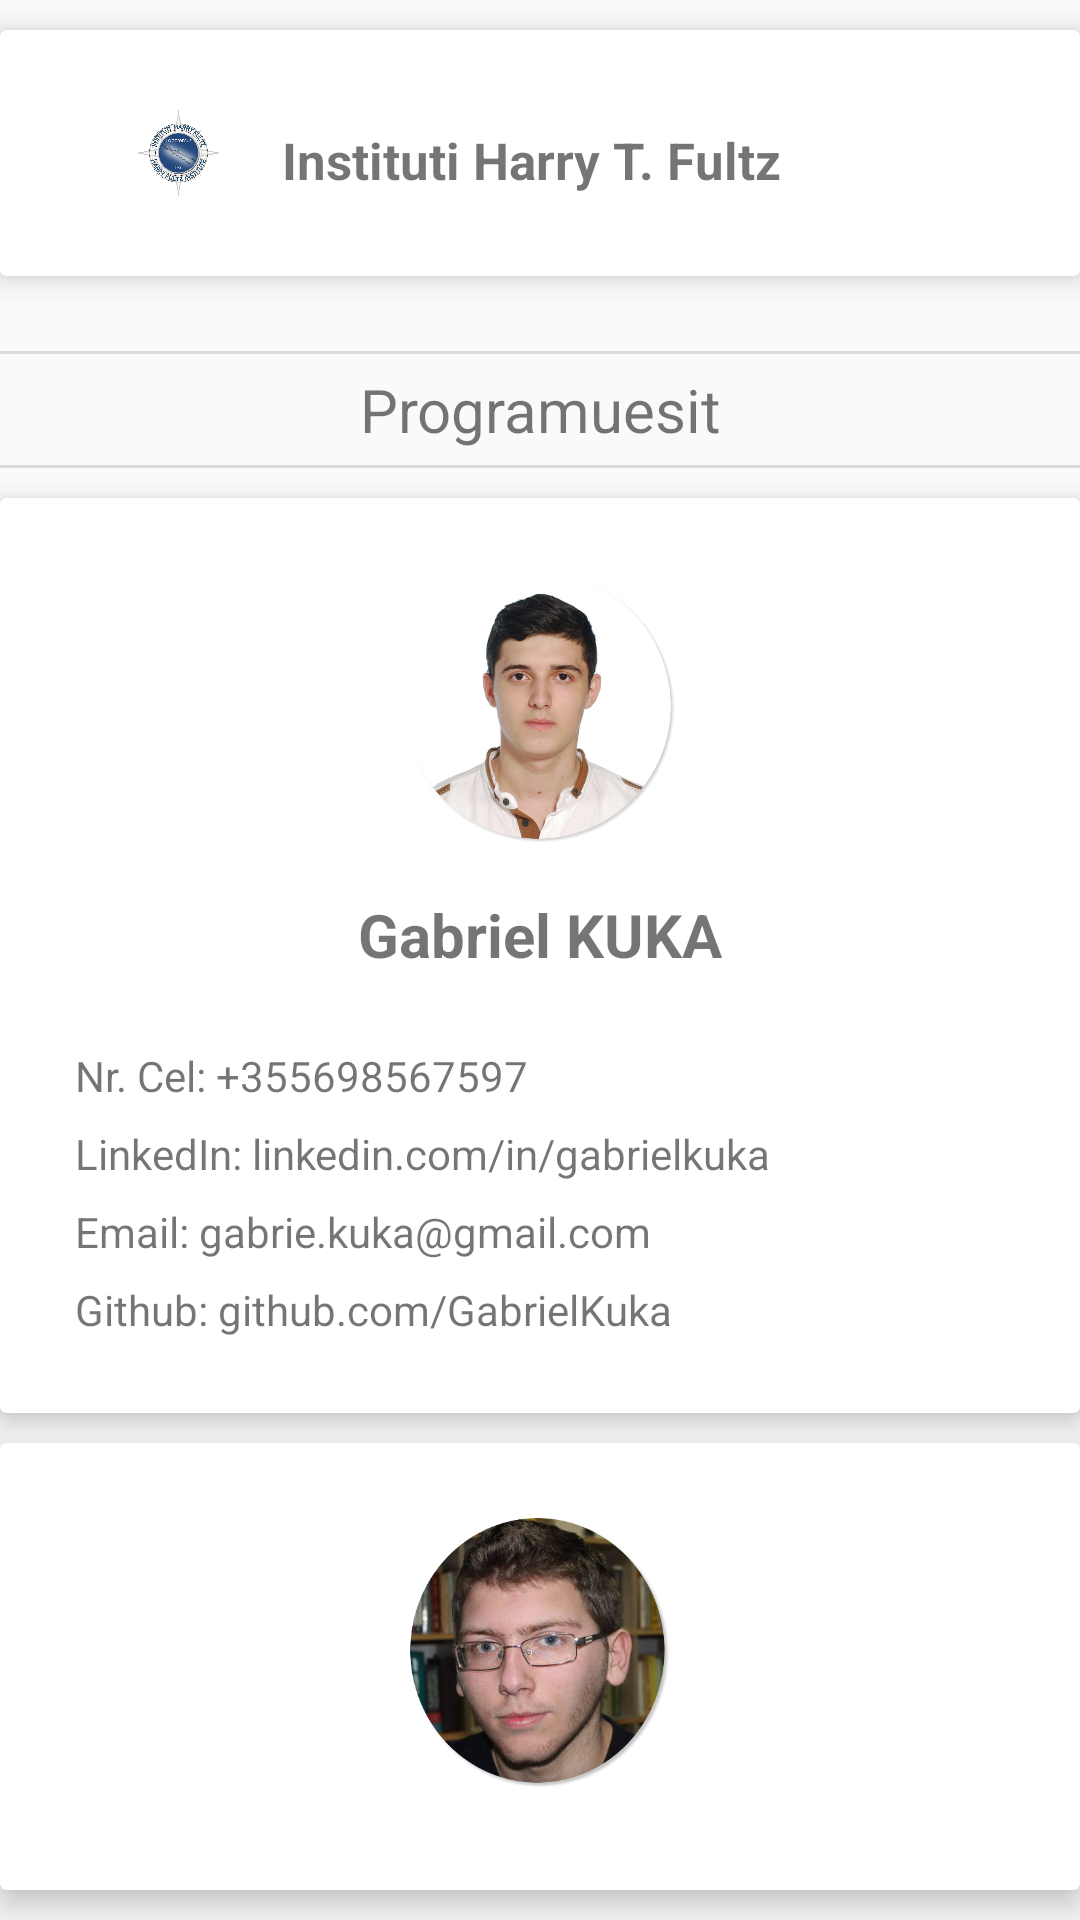

Android layout source for this screen:
<!-- AndroidManifest.xml: application theme AppTheme -->
<!-- res/layout/aboutus_content.xml -->
<?xml version="1.0" encoding="utf-8"?>
<LinearLayout xmlns:android="http://schemas.android.com/apk/res/android"
    xmlns:app="http://schemas.android.com/apk/res-auto"
    xmlns:tools="http://schemas.android.com/tools"
    android:layout_width="match_parent"
    android:layout_height="match_parent"
    android:orientation="vertical"
    tools:context="com.libraryhf.libraryharryfultz.activity.AboutUs"
    tools:showIn="@layout/aboutus_activity">


    <android.support.v7.widget.CardView xmlns:card_view="http://schemas.android.com/apk/res-auto"
        android:id="@+id/card_view"
        android:layout_width="match_parent"
        android:layout_height="wrap_content"
        android:layout_marginTop="10dp"
        card_view:cardCornerRadius="2dp"
        card_view:cardElevation="6dp">

        <LinearLayout
            android:layout_width="match_parent"
            android:layout_height="match_parent"
            android:background="?attr/selectableItemBackground"
            android:clickable="true"
            android:onClick="launchSchoolWebsite"
            android:orientation="horizontal"
            android:padding="25dp"
            android:weightSum="3">

            <android.support.v7.widget.AppCompatImageView
                android:layout_width="32dp"
                android:layout_height="32dp"
                android:layout_weight="1"
                android:adjustViewBounds="true"
                app:srcCompat="@drawable/hflogo" />

            <android.support.v7.widget.AppCompatTextView
                android:layout_width="wrap_content"
                android:layout_height="wrap_content"
                android:layout_marginTop="7dp"
                android:layout_weight="2"
                android:text="@string/hfInstitute"
                android:textSize="17sp"
                android:textStyle="bold" />
        </LinearLayout>

    </android.support.v7.widget.CardView>


    <View
        android:layout_width="match_parent"
        android:layout_height="1dp"
        android:layout_marginTop="25dp"
        android:background="@color/gray" />

    <TextView
        android:layout_width="match_parent"
        android:layout_height="wrap_content"
        android:layout_gravity="center_horizontal"
        android:layout_marginTop="5dp"
        android:background="?attr/selectableItemBackground"
        android:clickable="true"
        android:text="@string/contributers"
        android:textAlignment="center"
        android:textColor="@color/gray2"
        android:textSize="20sp" />

    <View
        android:layout_width="match_parent"
        android:layout_height="1dp"
        android:layout_marginTop="5dp"
        android:background="@color/gray" />


    <android.support.v7.widget.CardView xmlns:card_view="http://schemas.android.com/apk/res-auto"
        android:layout_width="match_parent"
        android:layout_height="wrap_content"
        android:layout_marginTop="10dp"
        card_view:cardCornerRadius="2dp"
        card_view:cardElevation="6dp">

        <LinearLayout
            android:layout_width="match_parent"
            android:layout_height="match_parent"
            android:background="?attr/selectableItemBackground"
            android:clickable="true"
            android:orientation="vertical"
            android:padding="25dp">

            <android.support.v7.widget.AppCompatImageView
                android:layout_width="90dp"
                android:layout_height="90dp"
                android:layout_gravity="center_horizontal"
                android:adjustViewBounds="true"
                app:srcCompat="@drawable/gabriel_footer_photo" />

            <android.support.v7.widget.AppCompatTextView
                android:layout_width="wrap_content"
                android:layout_height="wrap_content"
                android:layout_gravity="center_horizontal"
                android:layout_marginTop="7dp"
                android:paddingBottom="17dp"
                android:paddingTop="10dp"
                android:text="@string/gabriel"
                android:textSize="20sp"
                android:textStyle="bold" />

            <android.support.v7.widget.AppCompatTextView
                android:layout_width="wrap_content"
                android:layout_height="wrap_content"
                android:layout_gravity="start"
                android:layout_marginTop="7dp"
                android:onClick="callGabriel"
                android:text="@string/gabriel_phoneNumber" />

            <android.support.v7.widget.AppCompatTextView
                android:layout_width="wrap_content"
                android:layout_height="wrap_content"
                android:layout_gravity="start"
                android:layout_marginTop="7dp"
                android:text="@string/gabriel_linkedInUrl" />

            <android.support.v7.widget.AppCompatTextView
                android:layout_width="wrap_content"
                android:layout_height="wrap_content"
                android:layout_gravity="start"
                android:layout_marginTop="7dp"
                android:text="@string/gabriel_email" />

            <android.support.v7.widget.AppCompatTextView
                android:layout_width="wrap_content"
                android:layout_height="wrap_content"
                android:layout_gravity="start"
                android:layout_marginTop="7dp"
                android:text="@string/gabriel_gitHubUrl" />
        </LinearLayout>

    </android.support.v7.widget.CardView>

    <android.support.v7.widget.CardView xmlns:card_view="http://schemas.android.com/apk/res-auto"
        android:layout_width="match_parent"
        android:layout_height="wrap_content"
        android:layout_marginBottom="10dp"
        android:layout_marginTop="10dp"
        card_view:cardCornerRadius="2dp"
        card_view:cardElevation="6dp">

        <LinearLayout
            android:layout_width="match_parent"
            android:layout_height="match_parent"
            android:background="?attr/selectableItemBackground"
            android:clickable="true"
            android:orientation="vertical"
            android:padding="25dp">

            <android.support.v7.widget.AppCompatImageView
                android:layout_width="90dp"
                android:layout_height="90dp"
                android:layout_gravity="center_horizontal"
                android:adjustViewBounds="true"
                app:srcCompat="@drawable/orges_photo_footer" />

            <android.support.v7.widget.AppCompatTextView
                android:layout_width="wrap_content"
                android:layout_height="wrap_content"
                android:layout_gravity="center_horizontal"
                android:layout_marginTop="7dp"
                android:paddingBottom="17dp"
                android:paddingTop="10dp"
                android:text="@string/orges"
                android:textSize="20sp"
                android:textStyle="bold" />

            <android.support.v7.widget.AppCompatTextView
                android:layout_width="wrap_content"
                android:layout_height="wrap_content"
                android:layout_gravity="start"
                android:layout_marginTop="7dp"
                android:text="@string/orges_phoneNumber" />

            <android.support.v7.widget.AppCompatTextView
                android:layout_width="wrap_content"
                android:layout_height="wrap_content"
                android:layout_gravity="start"
                android:layout_marginTop="7dp"
                android:text="@string/orges_linkedInUrl" />

            <android.support.v7.widget.AppCompatTextView
                android:layout_width="wrap_content"
                android:layout_height="wrap_content"
                android:layout_gravity="start"
                android:layout_marginTop="7dp"
                android:text="@string/orges_email" />

            <android.support.v7.widget.AppCompatTextView
                android:layout_width="wrap_content"
                android:layout_height="wrap_content"
                android:layout_gravity="start"
                android:layout_marginTop="7dp"
                android:text="@string/orges_gitHubUrl" />
        </LinearLayout>

    </android.support.v7.widget.CardView>

</LinearLayout>
<!-- res/layout/aboutus_activity.xml (included above) -->
<?xml version="1.0" encoding="utf-8"?>
<android.support.design.widget.CoordinatorLayout xmlns:android="http://schemas.android.com/apk/res/android"
    xmlns:app="http://schemas.android.com/apk/res-auto"
    xmlns:tools="http://schemas.android.com/tools"
    android:layout_width="match_parent"
    android:layout_height="match_parent"
    android:fitsSystemWindows="true"
    tools:context="com.libraryhf.libraryharryfultz.activity.AboutUs">

    <android.support.design.widget.AppBarLayout
        android:id="@+id/app_bar"
        android:layout_width="match_parent"
        android:layout_height="270dp"
        android:fitsSystemWindows="true"
        android:theme="@style/AppTheme.AppBarOverlay">

        <android.support.design.widget.CollapsingToolbarLayout
            android:id="@+id/toolbar_layout"
            android:layout_width="match_parent"
            android:layout_height="match_parent"
            android:fitsSystemWindows="true"
            app:contentScrim="?attr/colorPrimary"
            app:layout_scrollFlags="scroll|exitUntilCollapsed"
            app:titleEnabled="false">

            <android.support.v7.widget.AppCompatImageView
                android:layout_width="match_parent"
                android:layout_height="match_parent"
                android:background="@drawable/hfgarden"
                android:scaleType="centerCrop"
                app:layout_collapseMode="parallax" />

            <android.support.v7.widget.Toolbar
                android:id="@+id/toolbar"
                android:layout_width="match_parent"
                android:layout_height="?attr/actionBarSize"
                app:layout_collapseMode="pin"
                app:popupTheme="@style/AppTheme.PopupOverlay" />


        </android.support.design.widget.CollapsingToolbarLayout>
    </android.support.design.widget.AppBarLayout>

    <android.support.v4.widget.NestedScrollView
        android:layout_width="match_parent"
        android:layout_height="wrap_content"
        android:clipToPadding="false"
        android:padding="14dp"
        app:behavior_overlapTop="64dp"
        app:layout_behavior="@string/appbar_scrolling_view_behavior">

        <include layout="@layout/aboutus_content" />
    </android.support.v4.widget.NestedScrollView>

</android.support.design.widget.CoordinatorLayout>
<!-- resources referenced by this layout -->
<resources>
  <color name="gray">#DADADA</color>
  <!-- drawable gabriel_footer_photo: png bitmap (drawable, 212065 bytes) -->
  <!-- drawable hfgarden: jpg bitmap (drawable, 661053 bytes) -->
  <!-- drawable hflogo: png bitmap (drawable, 345753 bytes) -->
  <!-- drawable orges_photo_footer: png bitmap (drawable, 184188 bytes) -->
  <string name="contributers">Programuesit</string>
  <string name="gabriel">Gabriel KUKA</string>
  <string name="gabriel_email">Email: gabrie.kuka@gmail.com</string>
  <string name="gabriel_gitHubUrl">Github: github.com/GabrielKuka</string>
  <string name="gabriel_linkedInUrl">LinkedIn: linkedin.com/in/gabrielkuka</string>
  <string name="gabriel_phoneNumber">Nr. Cel: +355698567597</string>
  
  
      // Orges MIHAJ data
  <string name="hfInstitute">Instituti Harry T. Fultz</string>
  <string name="orges">Orges MIHAJ</string>
  <string name="orges_email">Email: orges.mihaj@hotmail.com</string>
  <string name="orges_gitHubUrl">Github: github.com/OrgesMihaj</string>
  <string name="orges_linkedInUrl">LinkedIn: linkedin.com/in/orgesmihaj</string>
  <string name="orges_phoneNumber">Nr. Cel: +355696600199</string>
  <style name="AppTheme.AppBarOverlay" parent="ThemeOverlay.AppCompat.Dark.ActionBar" />
  <style name="AppTheme.PopupOverlay" parent="ThemeOverlay.AppCompat.Light" />
  <style name="AppTheme" parent="Theme.AppCompat.Light">
          
          <item name="colorPrimary">@color/colorAccent</item>
          <item name="colorPrimaryDark">@color/colorPrimaryDark</item>
          <item name="colorAccent">@color/colorAccent</item>
      </style>
  <color name="colorAccent">#23487c</color>
  <color name="colorPrimaryDark">#2e3237</color>
</resources>
